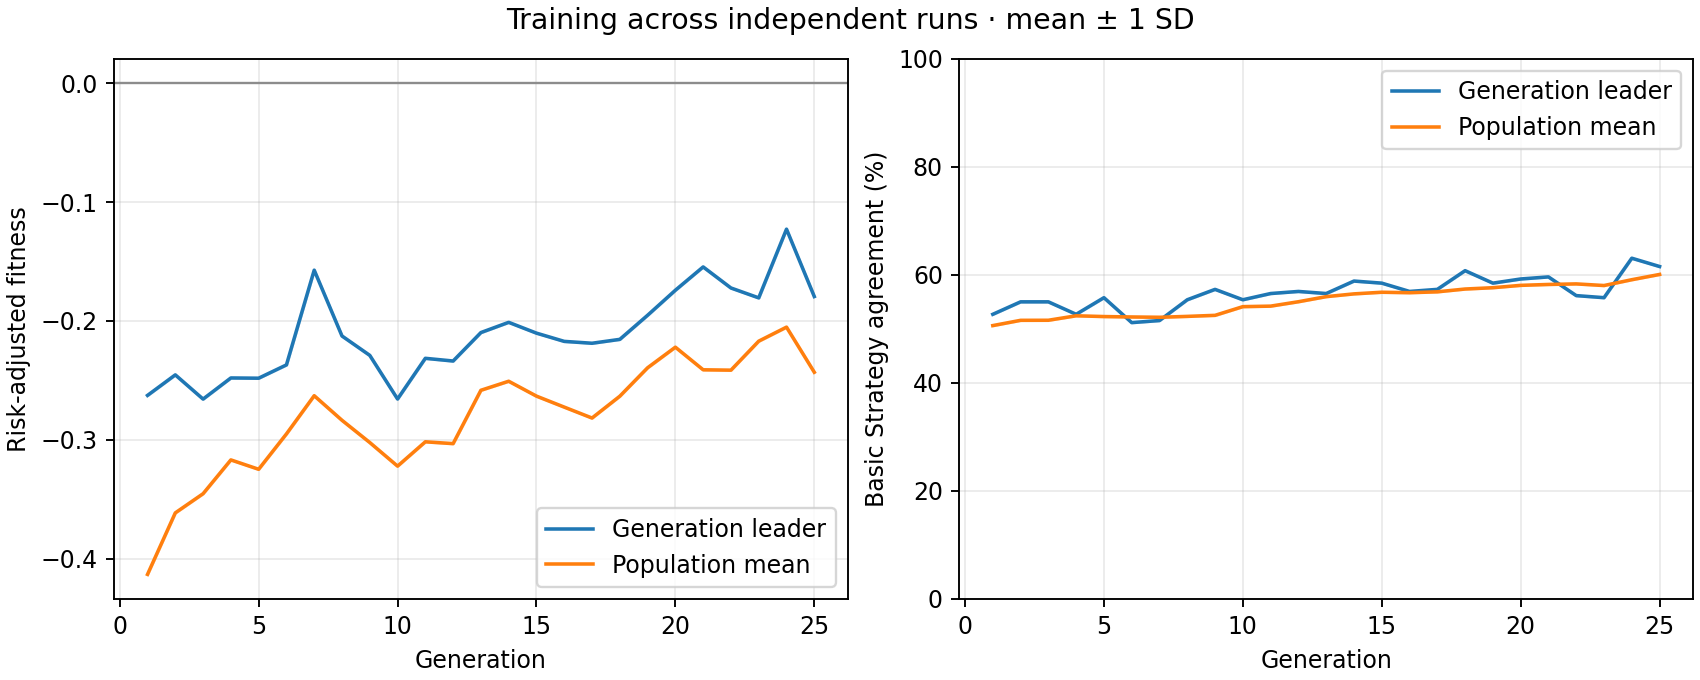

The file beside this chart, header and first rows:
generation, best_fitness_mean, best_fitness_sd, average_fitness_mean, average_fitness_sd, best_match_pct_mean, best_match_pct_sd, population_match_pct_mean, population_match_pct_sd
1, -0.2627, 0.0, -0.4133, 0.0, 52.69, 0.0, 50.6, 0.0
2, -0.2454, 0.0, -0.3616, 0.0, 55, 0.0, 51.58, 0.0
3, -0.2658, 0.0, -0.3454, 0.0, 55, 0.0, 51.59, 0.0
4, -0.248, 0.0, -0.317, 0.0, 52.69, 0.0, 52.42, 0.0
5, -0.2482, 0.0, -0.3249, 0.0, 55.77, 0.0, 52.28, 0.0
6, -0.237, 0.0, -0.2951, 0.0, 51.15, 0.0, 52.2, 0.0
7, -0.1573, 0.0, -0.263, 0.0, 51.54, 0.0, 52.14, 0.0
8, -0.2127, 0.0, -0.2836, 0.0, 55.38, 0.0, 52.31, 0.0
9, -0.229, 0.0, -0.3024, 0.0, 57.31, 0.0, 52.5, 0.0
10, -0.2657, 0.0, -0.3222, 0.0, 55.38, 0.0, 54.11, 0.0
11, -0.2315, 0.0, -0.3018, 0.0, 56.54, 0.0, 54.21, 0.0
12, -0.2337, 0.0, -0.3033, 0.0, 56.92, 0.0, 55.02, 0.0
13, -0.2098, 0.0, -0.2584, 0.0, 56.54, 0.0, 55.96, 0.0
14, -0.2012, 0.0, -0.2508, 0.0, 58.85, 0.0, 56.47, 0.0
15, -0.2103, 0.0, -0.2633, 0.0, 58.46, 0.0, 56.78, 0.0
16, -0.2172, 0.0, -0.2725, 0.0, 56.92, 0.0, 56.69, 0.0
17, -0.2188, 0.0, -0.2817, 0.0, 57.31, 0.0, 56.85, 0.0
18, -0.2155, 0.0, -0.2634, 0.0, 60.77, 0.0, 57.37, 0.0
19, -0.1952, 0.0, -0.2394, 0.0, 58.46, 0.0, 57.62, 0.0
20, -0.1742, 0.0, -0.2221, 0.0, 59.23, 0.0, 58.05, 0.0
21, -0.1546, 0.0, -0.2411, 0.0, 59.62, 0.0, 58.22, 0.0
22, -0.1723, 0.0, -0.2414, 0.0, 56.15, 0.0, 58.32, 0.0
23, -0.1806, 0.0, -0.217, 0.0, 55.77, 0.0, 58.02, 0.0
24, -0.1228, 0.0, -0.2052, 0.0, 63.08, 0.0, 59.1, 0.0
25, -0.1795, 0.0, -0.2432, 0.0, 61.54, 0.0, 60.07, 0.0
